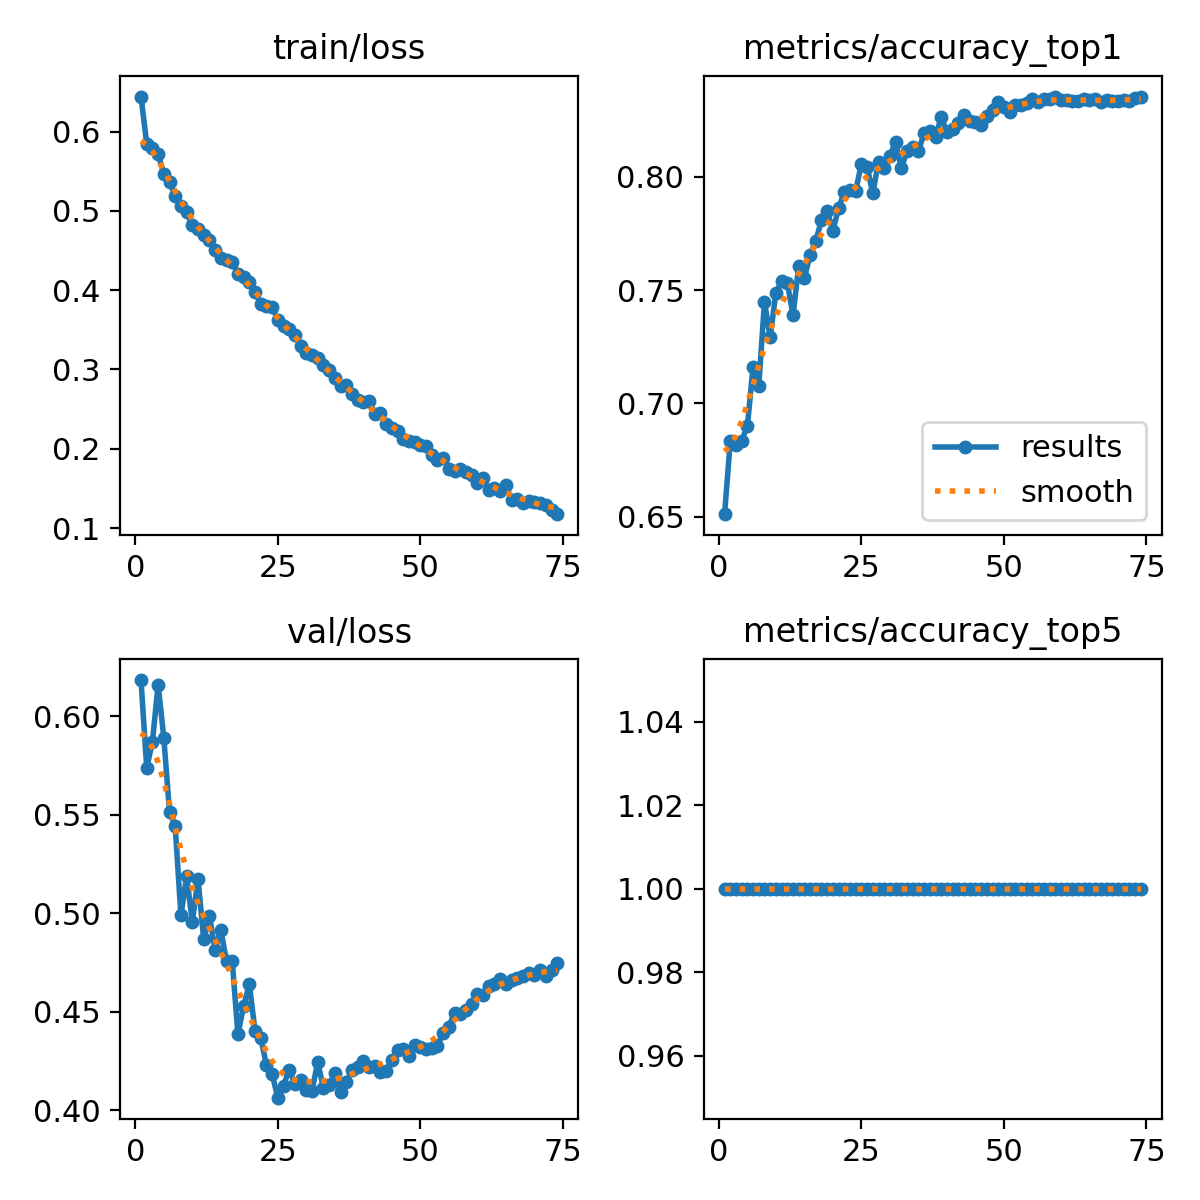

The table this chart was drawn from, first rows:
epoch, time, train/loss, metrics/accuracy_top1, metrics/accuracy_top5, val/loss, lr/pg0, lr/pg1, lr/pg2
1, 57.68, 0.6442, 0.6511, 1, 0.6183, 0.06706, 0.0003327, 0.0003327
2, 111.9, 0.5848, 0.6833, 1, 0.5737, 0.03406, 0.0006594, 0.0006594
3, 158.3, 0.5796, 0.6816, 1, 0.5868, 0.001045, 0.0009796, 0.0009796
4, 202.5, 0.5718, 0.6835, 1, 0.6159, 0.0009703, 0.0009703, 0.0009703
5, 247.8, 0.5464, 0.6899, 1, 0.589, 0.0009604, 0.0009604, 0.0009604
6, 293.8, 0.5364, 0.7163, 1, 0.5514, 0.0009505, 0.0009505, 0.0009505
7, 339.1, 0.5189, 0.7079, 1, 0.5441, 0.0009406, 0.0009406, 0.0009406
8, 387, 0.506, 0.7448, 1, 0.4989, 0.0009307, 0.0009307, 0.0009307
9, 437.4, 0.4985, 0.7293, 1, 0.5187, 0.0009208, 0.0009208, 0.0009208
10, 488.8, 0.4818, 0.749, 1, 0.4956, 0.0009109, 0.0009109, 0.0009109
11, 540.8, 0.4777, 0.7539, 1, 0.5174, 0.000901, 0.000901, 0.000901
12, 592.3, 0.4696, 0.7534, 1, 0.4867, 0.0008911, 0.0008911, 0.0008911
13, 642.2, 0.4631, 0.7389, 1, 0.4987, 0.0008812, 0.0008812, 0.0008812
14, 702.5, 0.451, 0.7605, 1, 0.4811, 0.0008713, 0.0008713, 0.0008713
15, 754.8, 0.4408, 0.7556, 1, 0.4915, 0.0008614, 0.0008614, 0.0008614
16, 809.4, 0.4374, 0.7654, 1, 0.4755, 0.0008515, 0.0008515, 0.0008515
17, 860.6, 0.4354, 0.7718, 1, 0.4757, 0.0008416, 0.0008416, 0.0008416
18, 911.7, 0.4207, 0.7809, 1, 0.4385, 0.0008317, 0.0008317, 0.0008317
19, 962.7, 0.4167, 0.7849, 1, 0.4528, 0.0008218, 0.0008218, 0.0008218
20, 1012, 0.4102, 0.7762, 1, 0.4641, 0.0008119, 0.0008119, 0.0008119
21, 1059, 0.3974, 0.7863, 1, 0.44, 0.000802, 0.000802, 0.000802
22, 1105, 0.3826, 0.7932, 1, 0.4367, 0.0007921, 0.0007921, 0.0007921
23, 1150, 0.3794, 0.7944, 1, 0.4228, 0.0007822, 0.0007822, 0.0007822
24, 1195, 0.3785, 0.794, 1, 0.4182, 0.0007723, 0.0007723, 0.0007723
25, 1240, 0.3628, 0.8057, 1, 0.4063, 0.0007624, 0.0007624, 0.0007624
26, 1286, 0.3546, 0.8045, 1, 0.4123, 0.0007525, 0.0007525, 0.0007525
27, 1332, 0.3513, 0.7927, 1, 0.4206, 0.0007426, 0.0007426, 0.0007426
28, 1378, 0.343, 0.8067, 1, 0.4131, 0.0007327, 0.0007327, 0.0007327
29, 1424, 0.3294, 0.804, 1, 0.4153, 0.0007228, 0.0007228, 0.0007228
30, 1470, 0.3206, 0.8094, 1, 0.4104, 0.0007129, 0.0007129, 0.0007129
31, 1516, 0.3182, 0.8153, 1, 0.4099, 0.000703, 0.000703, 0.000703
32, 1562, 0.3145, 0.8038, 1, 0.4243, 0.0006931, 0.0006931, 0.0006931
33, 1608, 0.3053, 0.8114, 1, 0.4111, 0.0006832, 0.0006832, 0.0006832
34, 1655, 0.2993, 0.8131, 1, 0.4128, 0.0006733, 0.0006733, 0.0006733
35, 1702, 0.2896, 0.8114, 1, 0.4188, 0.0006634, 0.0006634, 0.0006634
36, 1748, 0.2786, 0.8193, 1, 0.4092, 0.0006535, 0.0006535, 0.0006535
37, 1794, 0.28, 0.8205, 1, 0.4143, 0.0006436, 0.0006436, 0.0006436
38, 1841, 0.2693, 0.8176, 1, 0.4201, 0.0006337, 0.0006337, 0.0006337
39, 1888, 0.2614, 0.8264, 1, 0.4217, 0.0006238, 0.0006238, 0.0006238
40, 1936, 0.2583, 0.82, 1, 0.4248, 0.0006139, 0.0006139, 0.0006139
41, 1984, 0.2606, 0.8212, 1, 0.4218, 0.000604, 0.000604, 0.000604
42, 2031, 0.2433, 0.8239, 1, 0.4225, 0.0005941, 0.0005941, 0.0005941
43, 2077, 0.2453, 0.8274, 1, 0.4191, 0.0005842, 0.0005842, 0.0005842
44, 2124, 0.2316, 0.8247, 1, 0.4199, 0.0005743, 0.0005743, 0.0005743
45, 2171, 0.2263, 0.8242, 1, 0.4255, 0.0005644, 0.0005644, 0.0005644
46, 2218, 0.2227, 0.823, 1, 0.4305, 0.0005545, 0.0005545, 0.0005545
47, 2265, 0.2119, 0.8269, 1, 0.431, 0.0005446, 0.0005446, 0.0005446
48, 2317, 0.2103, 0.8296, 1, 0.4277, 0.0005347, 0.0005347, 0.0005347
49, 2369, 0.2089, 0.8333, 1, 0.4331, 0.0005248, 0.0005248, 0.0005248
50, 2419, 0.2046, 0.8311, 1, 0.4322, 0.0005149, 0.0005149, 0.0005149
51, 2469, 0.2031, 0.8286, 1, 0.4309, 0.000505, 0.000505, 0.000505
52, 2520, 0.1916, 0.8318, 1, 0.4314, 0.0004951, 0.0004951, 0.0004951
53, 2571, 0.1853, 0.8318, 1, 0.4327, 0.0004852, 0.0004852, 0.0004852
54, 2624, 0.1888, 0.8326, 1, 0.4394, 0.0004753, 0.0004753, 0.0004753
55, 2679, 0.1738, 0.8345, 1, 0.4424, 0.0004654, 0.0004654, 0.0004654
56, 2736, 0.1719, 0.8333, 1, 0.4493, 0.0004555, 0.0004555, 0.0004555
57, 2795, 0.1749, 0.8343, 1, 0.4486, 0.0004456, 0.0004456, 0.0004456
58, 2852, 0.17, 0.8343, 1, 0.4509, 0.0004357, 0.0004357, 0.0004357
59, 2904, 0.1673, 0.8355, 1, 0.454, 0.0004258, 0.0004258, 0.0004258
60, 2955, 0.1562, 0.834, 1, 0.4592, 0.0004159, 0.0004159, 0.0004159
... 14 more rows
